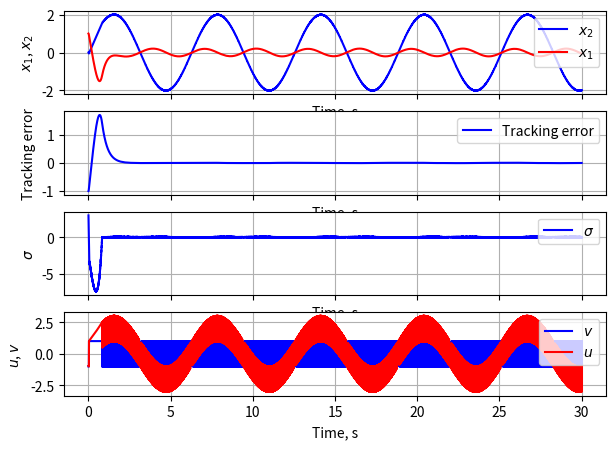

The matplotlib source for this figure:
import matplotlib.pyplot as plt 
import numpy as np


x, t = [1, 0, 1, 0, 0], 0

t1 = 30.0
dt = 0.0001

solution = []
tarr = []
uarr = []
derx = []
trackerr = []
sigmaarr = []
varr = []

J = 10 ** -3
R = 1
L = 0.5
km = kb = 5 * 10 ** -2


def sign_exp(x, p):
    return np.sign(x) * np.abs(x) ** p


def observer(state):
    x1, _, z1e, z2e, x_track = state
    z1 = x1 - x_track

    Lc = 0.1 / J

    k1 = 1.5 * np.sqrt(Lc)
    k2 = 1.1 * Lc

    dz1e = -k1 * sign_exp(z1e - z1, 0.5) + z2e
    dz2e = -k2 * np.sign(z1e - z1)

    return [dz1e, dz2e]


def rhs(t, state):

    x1, x2, _, z2e, x_track = state

    TL = 0.1 * np.sin(t)

    TL_dot_max = 0.1
    alpha = TL_dot_max * L / km + 0.8 *  J  # 1

    # print(alpha)

    z1 = x1 - x_track
    sigma = z2e + 3 * z1
    v = -alpha * np.sign(sigma)
    u = v + R * x2 + kb * x1
    
    uarr.append(u)
    sigmaarr.append(sigma)
    varr.append(v)

    dx1 = 1 / J * (km * x2 - TL)
    dx2 = 1 / L * v
    
    return [dx1, dx2]


while t < t1:
    dze = observer(x)
    dx = rhs(t, x)

    x[4] = 0.2 * np.sin(2 * t)

    x[2] = x[2] + dze[0] * dt
    x[3] = x[3] + dze[1] * dt

    x[0] = x[0] + dx[0] * dt
    x[1] = x[1] + dx[1] * dt

    x_track = x[4]
    trackerr.append(x_track - x[0])

    derx.append(dx)
    solution.append(x[:2])
    tarr.append(t)
    t += dt


y1, y2 = zip(*solution)
dy1, dy2 = zip(*derx)


fig, (ax1, ax2, ax3, ax4) = plt.subplots(4, 1, figsize=(7,5), sharex=True)

ax1.set_xlabel('Time, s')
ax1.set_ylabel('$x_1$, $x_2$')
ax1.plot(tarr, y2, 'b-', label='$x_2$')
ax1.plot(tarr, y1, 'r-', label='$x_1$')
ax1.legend(loc='upper right')
ax1.grid(True)

ax2.set_xlabel('Time, s')
ax2.set_ylabel('Tracking error')
ax2.plot(tarr, trackerr, 'b-', label='Tracking error')
ax2.legend(loc='upper right')
ax2.grid(True)

ax3.set_xlabel('Time, s')
ax3.set_ylabel('$\\sigma$')
ax3.plot(tarr, sigmaarr, 'b-', label='$\\sigma$')
ax3.legend(loc='upper right')
ax3.grid(True)

ax4.set_xlabel('Time, s')
ax4.set_ylabel('$u$, $v$')
ax4.plot(tarr, varr, 'b-', label='$v$')
ax4.plot(tarr, uarr, 'r-', label='$u$')
ax4.legend(loc='upper right')
ax4.grid(True)

plt.show()